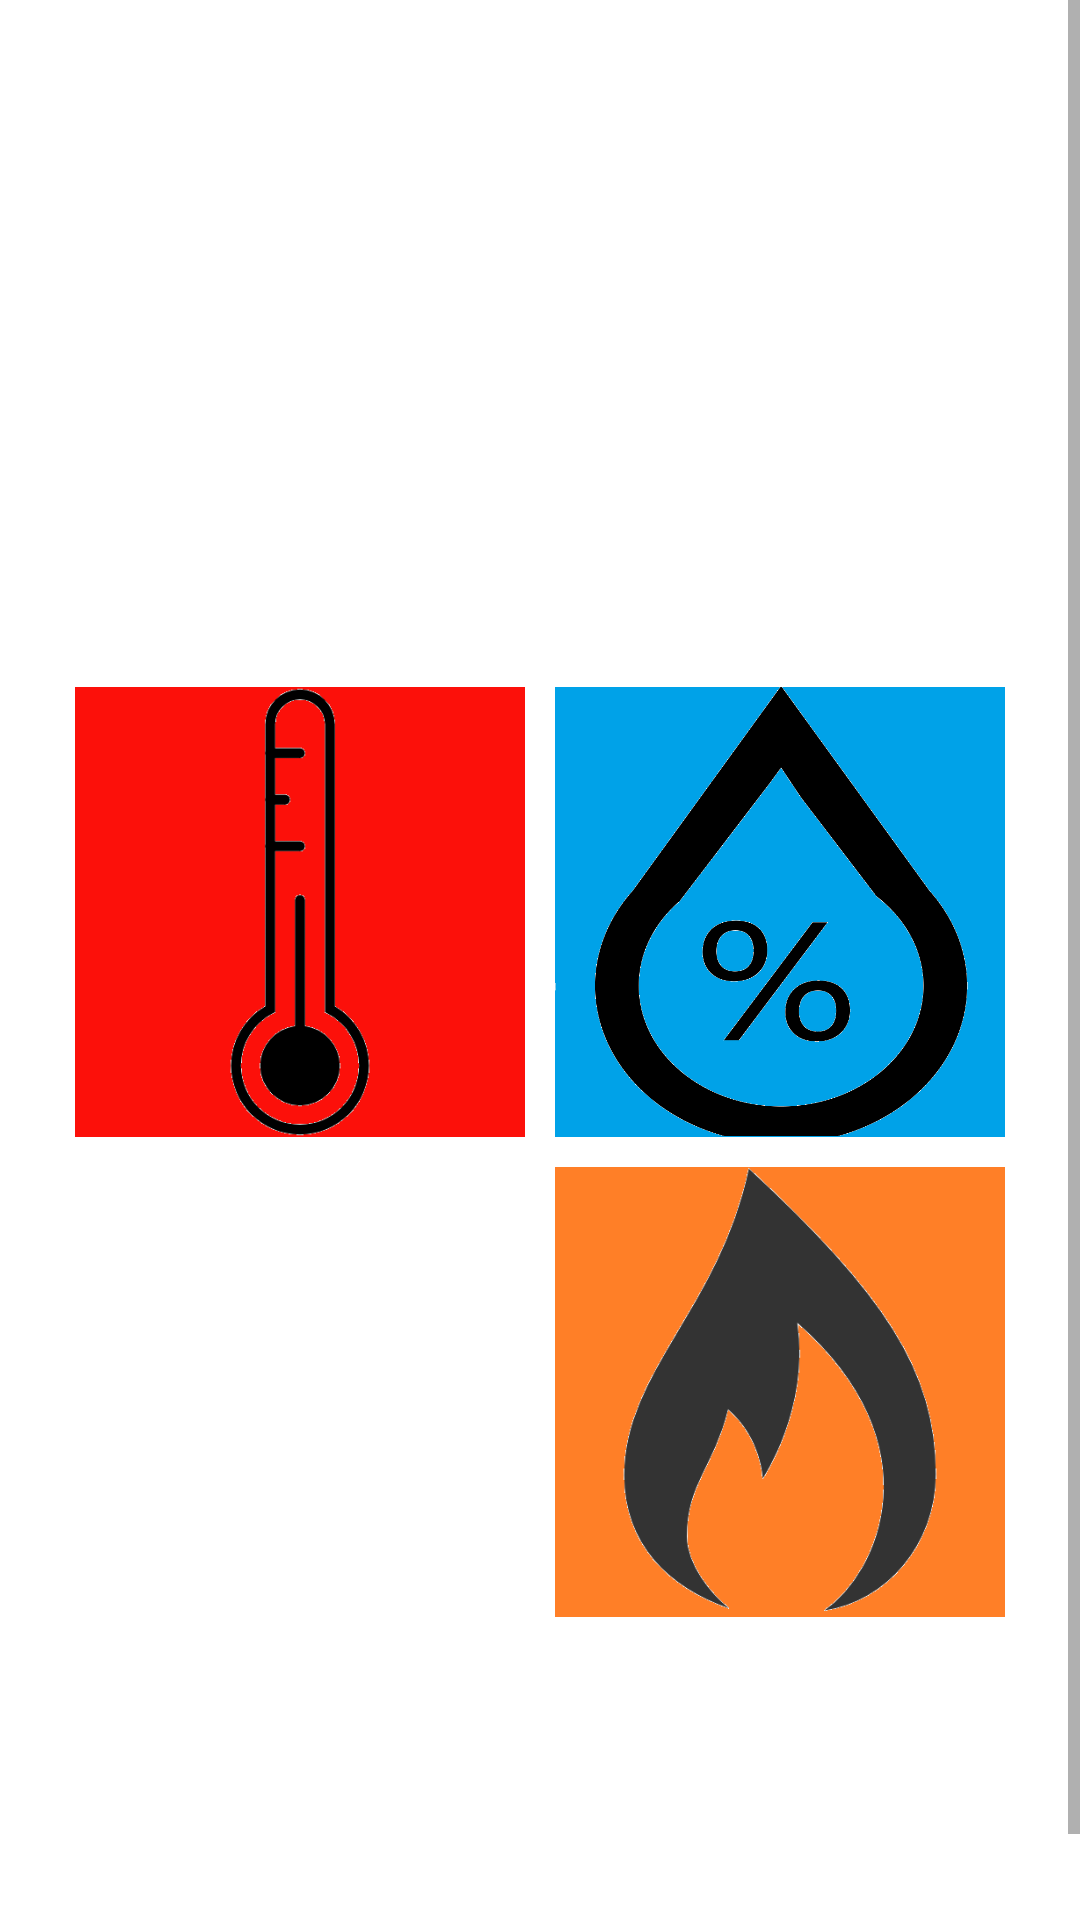

Write the Android layout XML for this screen, with the resource values it uses.
<!-- AndroidManifest.xml: application theme Theme.RealtimeSensorIOT -->
<!-- res/layout/activity_main.xml -->
<?xml version="1.0" encoding="utf-8"?>
<RelativeLayout xmlns:android="http://schemas.android.com/apk/res/android"
    xmlns:app="http://schemas.android.com/apk/res-auto"
    xmlns:tools="http://schemas.android.com/tools"
    android:layout_width="match_parent"
    android:layout_height="match_parent">

<ScrollView
    android:layout_width="match_parent"
    android:layout_height="match_parent">
    <LinearLayout
        android:layout_width="match_parent"
        android:layout_height="wrap_content"
        android:orientation="vertical">
        <TextView
            android:id="@+id/textView"
            android:layout_width="match_parent"
            android:layout_height="200dp"
            android:text="RealTime Sensor Firebase"
            android:background="@drawable/header_bg"
            android:textColor="@color/white"
            android:layout_gravity="center"
            android:layout_margin="12dp"
            android:gravity="center"
            android:textSize="35sp"
            android:textStyle="bold"/>

    <LinearLayout
        android:layout_width="match_parent"
        android:layout_height="wrap_content"
        android:orientation="horizontal"
        android:layout_gravity="center"
        android:gravity="center">
        <LinearLayout
            android:layout_width="150dp"
            android:layout_height="150dp"
            android:orientation="vertical"
            android:layout_margin="5dp"
            android:background="@drawable/corner_bg">
            <ImageButton
                android:layout_width="150dp"
                android:layout_height="150dp"
                android:id="@+id/btn_temp"
                android:background="@drawable/btn_termo"/>

        </LinearLayout>
        <LinearLayout
            android:layout_width="150dp"
            android:layout_height="150dp"
            android:orientation="vertical"
            android:layout_margin="5dp"
            android:background="@drawable/corner_bg">

            <ImageButton
                android:layout_width="150dp"
                android:layout_height="150dp"
                android:id="@+id/btn_hum"
                android:background="@drawable/btn_hum"/>

        </LinearLayout>

    </LinearLayout>
        <LinearLayout
            android:layout_width="match_parent"
            android:layout_height="wrap_content"
            android:orientation="horizontal"
            android:layout_gravity="center"
            android:gravity="center">
            <LinearLayout
                android:layout_width="150dp"
                android:layout_height="150dp"
                android:orientation="vertical"
                android:layout_margin="5dp"
                android:background="@drawable/corner_bg">

                <TextView
                    android:id="@+id/textView1"
                    android:layout_width="wrap_content"
                    android:layout_height="wrap_content"
                    android:text="Flame Sensor"
                    android:gravity="center"
                    android:layout_gravity="center"
                    android:textColor="@color/white"
                    android:textSize="18sp"
                    android:textStyle="bold"
                    android:layout_marginTop="55dp" />

                <TextView
                    android:id="@+id/nilai3"
                    android:layout_width="wrap_content"
                    android:layout_height="wrap_content"
                    android:text="OFF"
                    android:gravity="center"
                    android:layout_gravity="center"
                    android:textColor="@color/white"
                    android:textSize="24sp"
                    android:textStyle="bold"
                    android:layout_marginTop="20dp"/>

            </LinearLayout>
            <LinearLayout
                android:layout_width="150dp"
                android:layout_height="150dp"
                android:orientation="vertical"
                android:layout_margin="5dp"
                android:background="@drawable/corner_bg">

                <ImageButton
                    android:layout_width="150dp"
                    android:layout_height="150dp"
                    android:id="@+id/btn_gas"
                    android:background="@drawable/btn_gas"/>

            </LinearLayout>

        </LinearLayout>
        <LinearLayout
            android:layout_width="380dp"
            android:layout_height="match_parent"
            android:layout_gravity="center"
            android:gravity="center"
            android:orientation="vertical"
            android:layout_marginTop="10dp">

            <Button
                android:id="@+id/btnled"
                android:layout_width="match_parent"
                android:layout_height="wrap_content"
                android:background="@drawable/corner_bg"
                android:layout_margin="5dp"
                android:text="Control Alat"
                android:textColor="@color/white"
                android:textSize="24sp"
                android:textStyle="bold"/>
            <Button
                android:id="@+id/btnabout"
                android:layout_width="wrap_content"
                android:layout_height="wrap_content"
                android:background="@drawable/corner_bg"
                android:layout_margin="5dp"
                android:text="About"
                android:textColor="@color/white"
                android:textSize="24sp"
                android:textStyle="bold"/>


        </LinearLayout>
    </LinearLayout>
</ScrollView>
</RelativeLayout>
<!-- resources referenced by this layout -->
<resources>
  <color name="white">#FFFFFFFF</color>
  <!-- drawable btn_gas: png bitmap (drawable, 17258 bytes) -->
  <!-- drawable btn_hum: png bitmap (drawable, 53093 bytes) -->
  <!-- drawable btn_termo: png bitmap (drawable, 10640 bytes) -->
  <style name="Theme.RealtimeSensorIOT" parent="Theme.MaterialComponents.DayNight.NoActionBar">
          
          <item name="colorPrimary">@color/purple_500</item>
          <item name="colorPrimaryVariant">@color/purple_700</item>
          <item name="colorOnPrimary">@color/white</item>
          
          <item name="colorSecondary">@color/teal_200</item>
          <item name="colorSecondaryVariant">@color/teal_700</item>
          <item name="colorOnSecondary">@color/black</item>
          
          <item name="android:statusBarColor" tools:targetApi="l">?attr/colorPrimaryVariant</item>
          
          <item name="android:windowFullscreen">true</item>
      </style>
  <color name="purple_500">#FF6200EE</color>
  <color name="purple_700">#FF3700B3</color>
  <color name="teal_200">#FF03DAC5</color>
  <color name="teal_700">#FF018786</color>
  <color name="black">#FF000000</color>
</resources>
